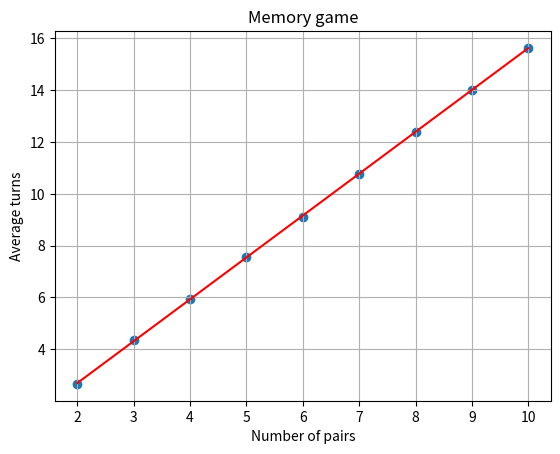

This figure's Python source:
import random
import numpy as np
import matplotlib.pyplot as plt

def memory(num_pairs):
    """memory function calculates the (optimal?) number of turns needed to solve the game 'memory'.
    Assumption made is perfect memory (i.e. once a 'tile' has been turned, you will always remember what
    was beneath it). Game is solved by turning the first unturned 'tile' and choosing the second one if it has
    already been turned (remember perfect memory) or also turning the next 'tile' if the first tile was the first
    of the pair.

    Args:
        num_pairs (int): number of pairs in the game. Code will generate the random sequence of 'tiles'.

    Returns:
        turns (int): number of turns needed to solve the game.
    """
    all_numbers = list(range(1,num_pairs+1))
    all_numbers.extend(all_numbers)
    random.shuffle(all_numbers)
    print(all_numbers)

    seen_numbers = []
    index = 0
    turns = 0
    while len(all_numbers) > 0:
        first_choice = all_numbers[index]
        if first_choice in seen_numbers:
            second_choice_index = all_numbers.index(first_choice)
            all_numbers.pop(index)
            all_numbers.pop(second_choice_index)
            index = np.max([0, index - 1])
            index = np.min([index, len(all_numbers) - 1])
            turns += 1
        else:
            seen_numbers.append(first_choice)
            second_choice = all_numbers[index+1]
            if first_choice == second_choice:
                all_numbers.pop(index)
                all_numbers.pop(all_numbers.index(second_choice))
                index = np.min([index, len(all_numbers) - 1])
                turns += 1
            else:
                seen_numbers.append(second_choice)
                index = index + 2
                index = np.min([index, len(all_numbers) - 1])
                turns += 1

    return turns

if __name__ == "__main__":
    max_pairs = 10
    max_sim = 1000
    average_turns = []
    for i in range(2,max_pairs+1):
        total_turns = 0
        for j in range(max_sim):
            total_turns += memory(i)
        average_turns.append(total_turns/max_sim)

    x = np.array(range(2,max_pairs+1))
    y = np.array(average_turns)
    slope, intercept = np.polyfit(x, y, 1)
    regression_line = slope * x + intercept

    plt.scatter(x, y)
    plt.plot(x, regression_line, color='red')
    plt.xlabel('Number of pairs')
    plt.ylabel('Average turns')
    plt.title('Memory game')
    plt.grid()
    plt.savefig('memory_game.png')

    print(slope,intercept)